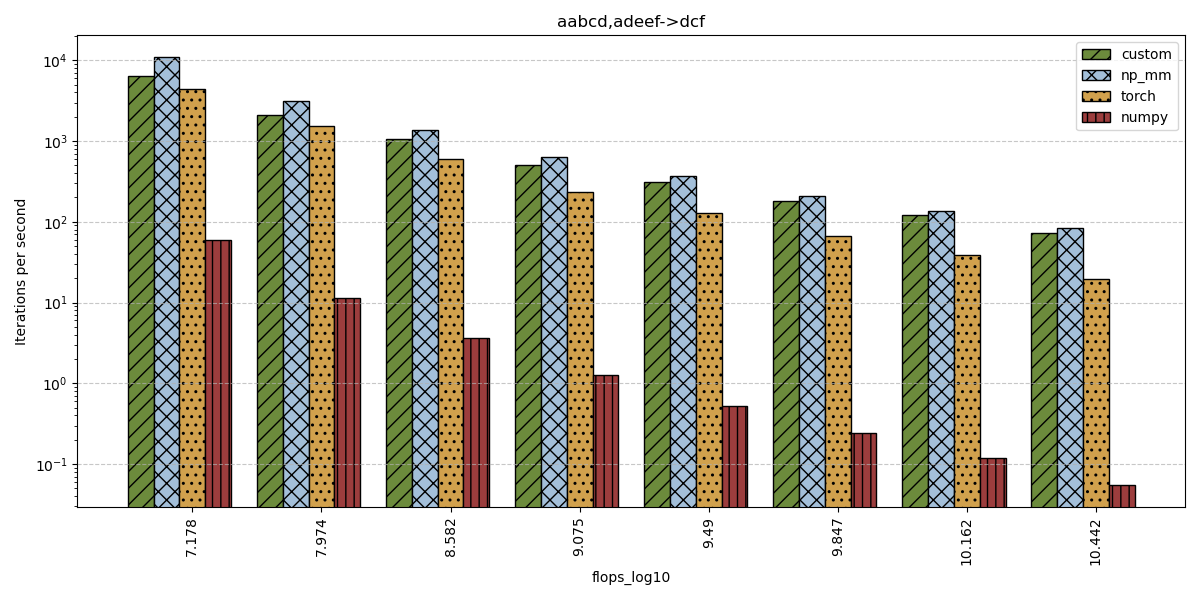

Data behind this chart, as committed beside it:
flops_log10, size, custom, np_mm, numpy, torch
7.178, 20.04, 6332, 11052, 59.04, 4391
7.974, 22.24, 2101, 3120, 11.39, 1545
8.582, 23.92, 1050, 1376, 3.59, 591.2
9.075, 25.29, 500.1, 632, 1.252, 235.3
9.49, 26.44, 311.4, 369.4, 0.527, 126.8
9.847, 27.43, 181.3, 207.7, 0.2423, 65.79
10.16, 28.3, 122.6, 136.2, 0.1195, 38.71
10.44, 29.07, 73.65, 84.28, 0.05446, 19.33
